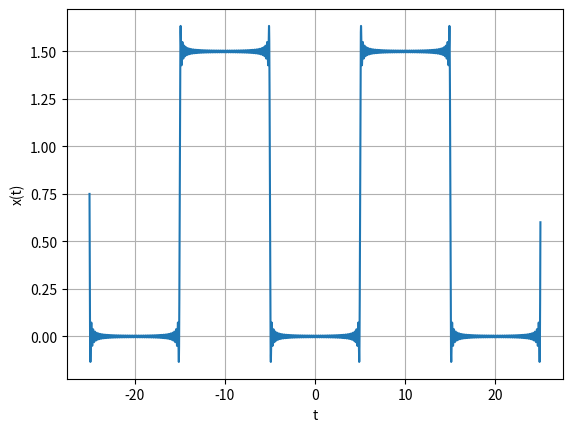

Reproduce this figure in Python.
# # # # # # # # # # # # # # # # # # # # # # # # # # # # # # # # # # # # # # # # # # # # # # # # # #
# @ Filename: q5i
# @ Date: 11-Mar-2020
# @ AUTHOR: batuhanfaik
# @ Copyright (C) 2020 Batuhan Faik Derinbay
# @ Project: blg354e_assignment1
# @ Description: Not available
# # # # # # # # # # # # # # # # # # # # # # # # # # # # # # # # # # # # # # # # # # # # # # # # # #

import matplotlib.pyplot as plt
import numpy as np


def a_k(k):
    return (-1 / (2 * np.pi * k)) * (np.sin(np.pi * k / 2) + np.exp(-1j * np.pi / 2 * (k + 1)) * (np.exp(-1j * np.pi * k) - 1))

k_min = -100
k_max = 100
a_0 = 0.75
T_0 = 20

f_0 = 1 / T_0
t = np.arange(-25, 25, 0.01)  # start,stop,step
x_t = a_0

for k in range(k_min, k_max + 1):
    if not k == 0:
        x_t += a_k(k) * np.exp(1j * 2 * np.pi * k * f_0 * t)

plt.plot(t, x_t)
plt.grid()
plt.xlabel('t')
plt.ylabel('x(t)')
plt.savefig("q5i_v.png")
